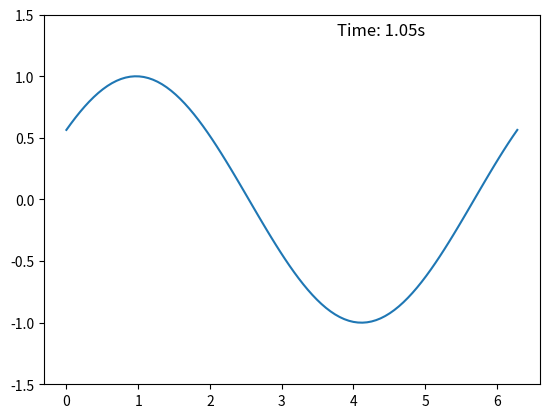

Source code (Python):
import numpy as np
import matplotlib.pyplot as plt
from matplotlib.animation import FuncAnimation
import time
import os

def CleanTerminal():
    if os.name == 'nt':
        _ = os.system('cls')
CleanTerminal()

## Define the time and positions for the axes
#t = np.array([0, 1, 3, 5, 6, 8, 15])  # Time steps
#x = np.array([0, 0.5, 0.5, 1, 0, 1, 0])  # Position of the y-axis (X coordinate)
#y = np.array([0, 0, 1, 1, 0.5, 0.5, 0])  # Position of the x-axis (Y coordinate)
#
##### Smooth movements
#
## Ellipse parameters: Scale it to fit between -1 and 1
#a, b = 1, 1  # Semi-major and semi-minor axes set to 1 for a unit circle
#theta = np.linspace(0, 2 * np.pi, 1000)
#ellipse_x = a * np.cos(theta)
#ellipse_y = b * np.sin(theta)
#
#t_start = time.start()
#
## Create the figure
#fig, ax = plt.subplots(figsize=(8, 8))
#ax.plot(ellipse_x, ellipse_y, color='lightblue')
#ax.fill(ellipse_x, ellipse_y, color='lightblue', alpha=0.5)
#
## Set labels and title
#ax.set_xlabel("X")
#ax.set_ylabel("Y")
#ax.set_title("Axis Movement Animation")
#
#ax.grid(False)
#ax.axis(False)

#plt.show()



def plot_animation():

    start_time = time.time()  # Tempo iniziale per il cronometro
    
    fig, ax = plt.subplots(figsize=(8, 8))
    x = np.linspace(0, 2 * np.pi, 100)
    line = ax.plot(x, np.sin(x))

   
    # Numero totale di frame
    total_frames = 100
    frame_rate = 10  # 10 frame al secondo
    frame_interval = 1 / frame_rate  # intervallo in secondi

        # Loop per aggiornare i frame
    for i in range(total_frames):

        ax.clear()

        # Configurazione iniziale del grafico
        fig, ax = plt.subplots()
        x = np.linspace(0, 2 * np.pi, 100)
        line, = ax.plot(x, np.sin(x))

        # Impostare i limiti del grafico
        ax.set_ylim(-1.5, 1.5)
    

        # Aggiornamento dei dati del grafico
        line.set_ydata(np.sin(x + i * 0.1))

        # Redraw del grafico
        plt.pause(0.001)  # per aggiornare la visualizzazione
        time.sleep(frame_interval - 0.001)  # per garantire 10 FPS
        elapsed_time = time.time() - start_time  # Calcola il tempo trascorso
        ax.text(5, 1.3, f"Time: {elapsed_time:.2f}s", color='black', fontsize=12, ha='right', va='bottom')  # Cronometro in basso a destra

        if elapsed_time >= 1:
            break

    plt.show()

# Esegui l'animazione
plot_animation()







